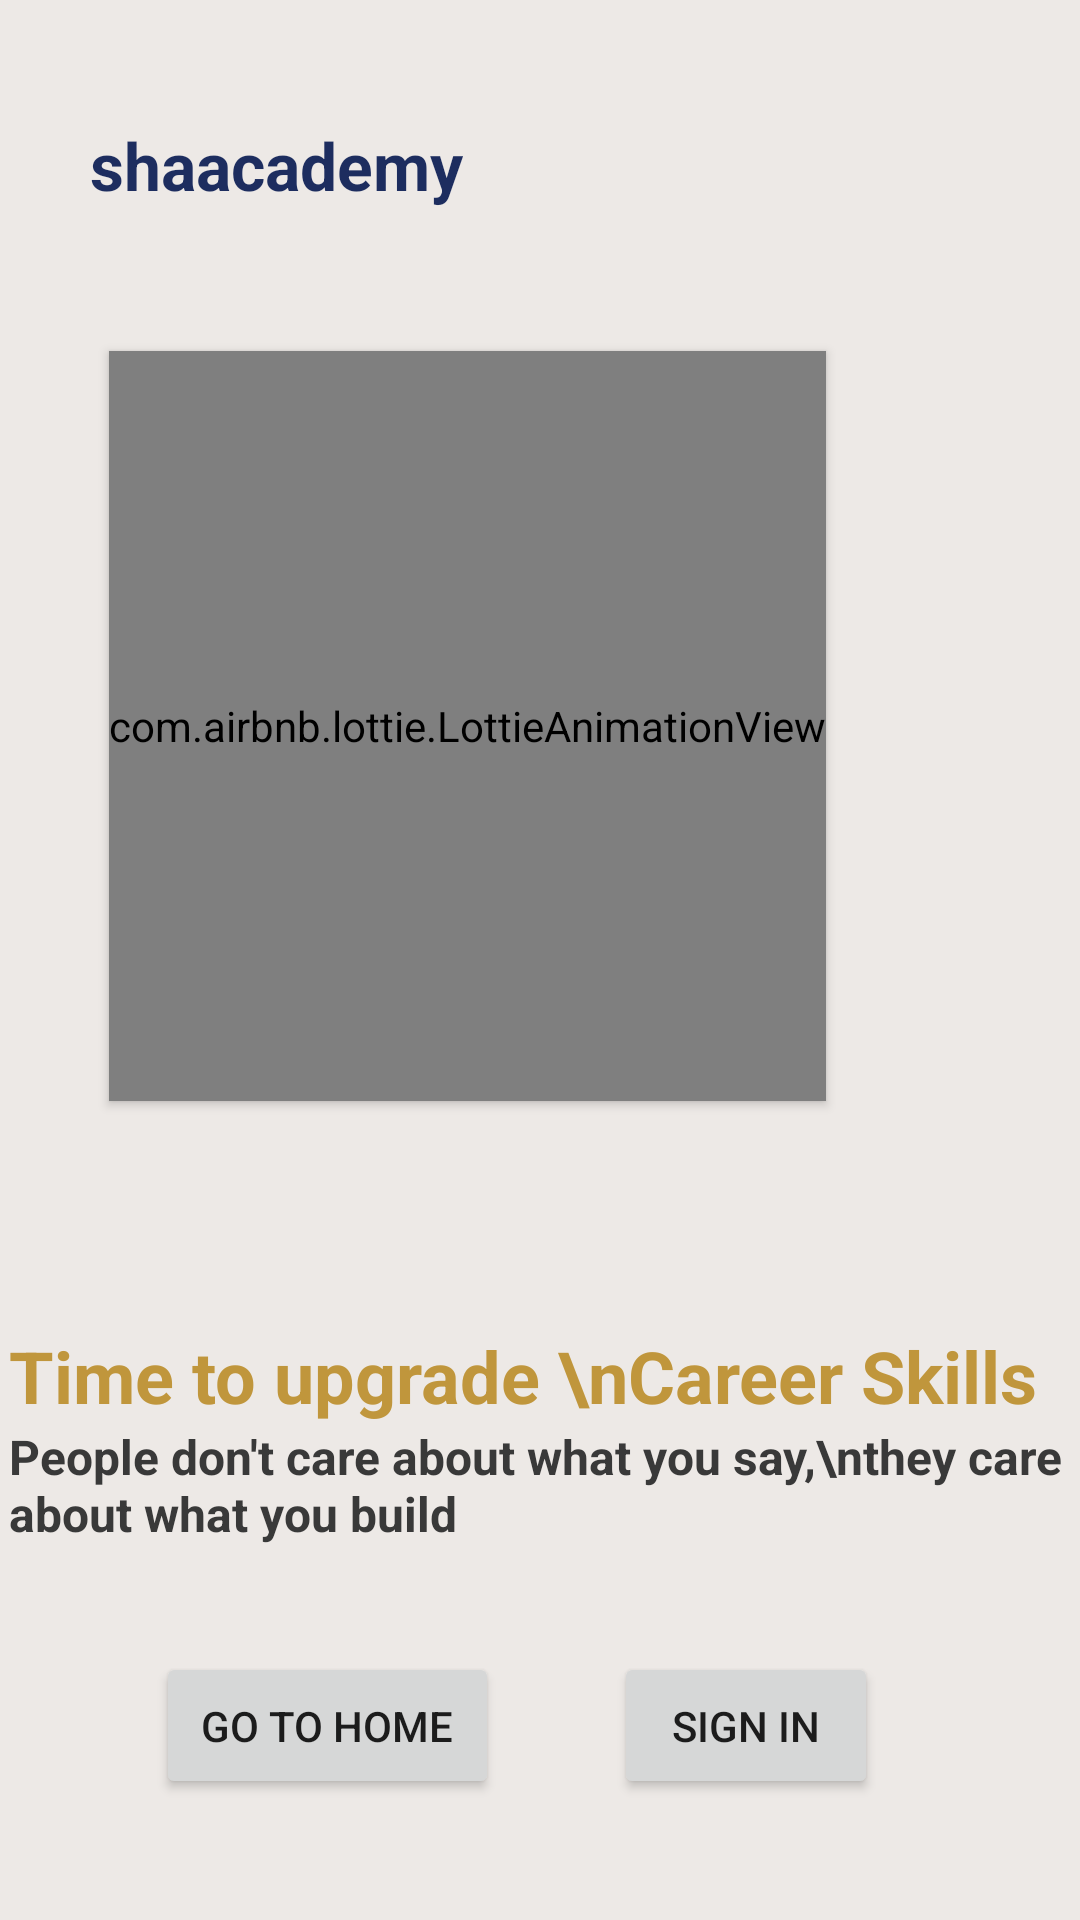

This screen was rendered from an Android layout file. Write that file and the resources it references.
<!-- AndroidManifest.xml: application theme Theme.Sha -->
<!-- res/layout/fragment_skip2.xml -->
<?xml version="1.0" encoding="utf-8"?>
<androidx.constraintlayout.widget.ConstraintLayout
    xmlns:android="http://schemas.android.com/apk/res/android"
    android:layout_width="match_parent"
    android:layout_height="match_parent"
    android:background="#EDE9E6"
    xmlns:app="http://schemas.android.com/apk/res-auto">


    <com.airbnb.lottie.LottieAnimationView
        android:id="@+id/skip1"
        android:layout_width="wrap_content"
        android:layout_height="250dp"
        android:elevation="2dp"
        app:lottie_rawRes="@raw/skipdevloper"
        app:layout_constraintHorizontal_bias=".3"
        app:layout_constraintVertical_bias=".3"
        app:layout_constraintBottom_toBottomOf="parent"
        app:layout_constraintStart_toStartOf="parent"
        app:layout_constraintEnd_toEndOf="parent"
        app:layout_constraintTop_toTopOf="parent"/>

    <TextView
        android:id="@+id/textView"
        android:layout_width="wrap_content"
        android:layout_height="wrap_content"
        android:layout_marginTop="25dp"
        android:text="shaacademy"
        android:textColor="#1d2d5f"
        android:textSize="22sp"
        android:textStyle="bold"
        app:layout_constraintBottom_toTopOf="@+id/skip1"
        app:layout_constraintEnd_toEndOf="parent"
        app:layout_constraintHorizontal_bias="0.127"
        app:layout_constraintStart_toStartOf="parent"
        app:layout_constraintTop_toTopOf="parent"
        app:layout_constraintVertical_bias="0.247" />



    <TextView
        android:id="@+id/textView4"
        android:layout_width="wrap_content"
        android:layout_height="wrap_content"
        android:text="Time to upgrade \nCareer Skills"
        android:textColor="#C0963C"
        android:textSize="24dp"
        android:textStyle="bold"
        app:layout_constraintBottom_toTopOf="@+id/textView2"
        app:layout_constraintEnd_toEndOf="parent"
        app:layout_constraintHorizontal_bias="0.179"
        app:layout_constraintStart_toStartOf="parent"
        app:layout_constraintTop_toBottomOf="@+id/skip1"
        app:layout_constraintVertical_bias="1.0" />

    <TextView
        android:id="@+id/textView2"
        android:layout_width="wrap_content"
        android:layout_height="wrap_content"
        android:text="People don't care about what you say,\nthey care about what you build"
        android:textColor="#393939"
        android:textSize="16sp"
        android:textStyle="bold"
        app:layout_constraintBottom_toBottomOf="parent"
        app:layout_constraintEnd_toEndOf="parent"
        app:layout_constraintHorizontal_bias="0.0"
        app:layout_constraintStart_toStartOf="@+id/textView4"
        app:layout_constraintTop_toBottomOf="@+id/skip1"
        app:layout_constraintVertical_bias="0.464" />

    <Button
        android:id="@+id/button_home2"
        android:layout_width="wrap_content"
        android:layout_height="wrap_content"
        android:text="Go To Home"
        app:elevation="5dp"
        android:padding="15dp"
        android:shadowRadius="@integer/google_play_services_version"
        app:layout_constraintBottom_toBottomOf="parent"
        app:layout_constraintCircleRadius="@dimen/cardview_compat_inset_shadow"
        app:layout_constraintEnd_toEndOf="parent"
        app:layout_constraintHorizontal_bias="0.211"
        app:layout_constraintStart_toStartOf="parent"
        app:layout_constraintTop_toBottomOf="@+id/textView2"
        app:layout_constraintVertical_bias="0.466" />

    <Button
        android:id="@+id/button_signIn2"
        android:layout_width="wrap_content"
        android:layout_height="wrap_content"
        android:padding="15dp"
        android:shadowRadius="@integer/google_play_services_version"
        android:text="Sign In"
        app:elevation="5dp"
        app:layout_constraintBottom_toBottomOf="parent"
        app:layout_constraintCircleRadius="@dimen/cardview_compat_inset_shadow"
        app:layout_constraintEnd_toEndOf="parent"
        app:layout_constraintHorizontal_bias="0.753"
        app:layout_constraintStart_toStartOf="parent"
        app:layout_constraintTop_toBottomOf="@+id/textView2"
        app:layout_constraintVertical_bias="0.469" />

</androidx.constraintlayout.widget.ConstraintLayout>
<!-- resources referenced by this layout -->
<resources>
  <style name="Theme.Sha" parent="Theme.MaterialComponents.DayNight.NoActionBar">
          
          <item name="colorPrimary">@color/purple_500</item>
          <item name="colorPrimaryVariant">@color/purple_700</item>
          <item name="colorOnPrimary">@color/white</item>
          
          <item name="colorSecondary">@color/teal_200</item>
          <item name="colorSecondaryVariant">@color/teal_700</item>
          <item name="colorOnSecondary">@color/black</item>
          
          <item name="android:statusBarColor" tools:targetApi="l">?attr/colorPrimaryVariant</item>
          
      </style>
  <!-- not gathered from this repository: default colours our renderer supplied (Android Studio template values) -->
  <color name="purple_500">#FF6200EE</color>
  <color name="purple_700">#FF3700B3</color>
  <color name="teal_200">#FF03DAC5</color>
  <color name="teal_700">#FF018786</color>
  <color name="black">#FF000000</color>
  <color name="white">#FFFFFFFF</color>
</resources>
